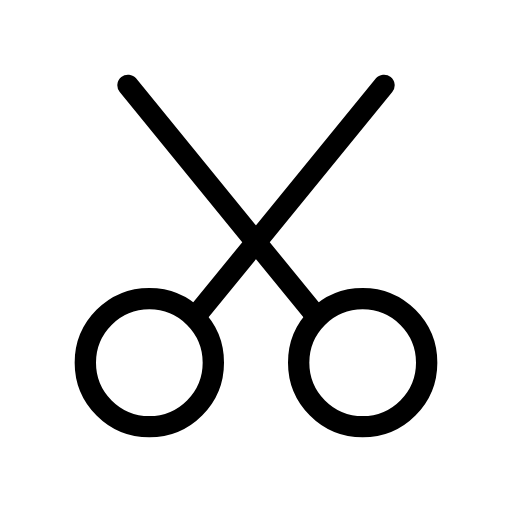
t = 0.00 s
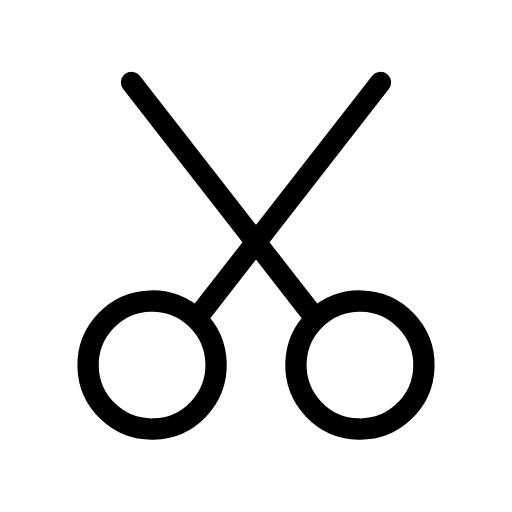
t = 0.20 s
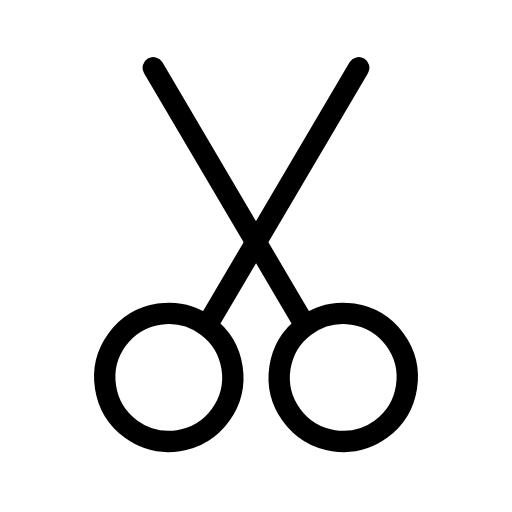
t = 0.60 s
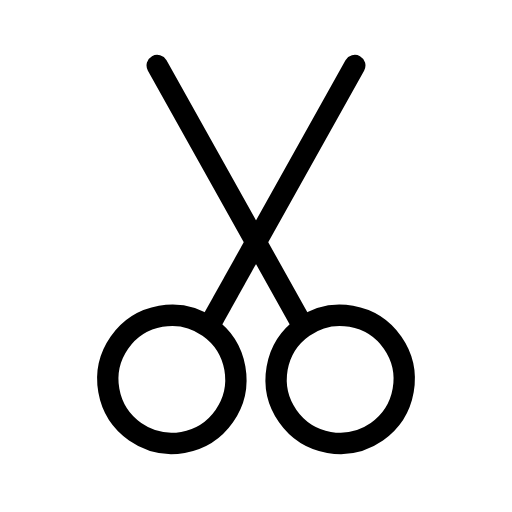
t = 0.80 s
t = 1.00 s: frame unchanged from t = 0.60 s, image omitted
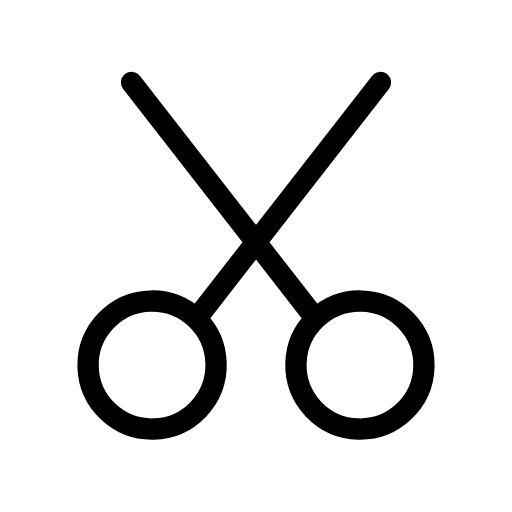
t = 1.40 s

The animated SVG that drew these frames (rendered in a browser with its animation timeline set to each time). Animation: 2 SMIL elements (animateTransform=2); one cycle of 1.60 s, repeats indefinitely.

<svg xmlns="http://www.w3.org/2000/svg" width="24" height="24" viewBox="0 0 24 24" fill="none" stroke="currentColor"
     stroke-width="1" stroke-linecap="round" stroke-linejoin="round"
     class="icon icon-tabler icons-tabler-animated icon-tabler-cut">
    <path stroke="none" d="M0 0h24v24H0z" fill="none"/>
    <g>
        <animateTransform attributeName="transform" type="rotate" values="0 12 11.36;-10 12 11.36;0 12 11.36" keyTimes="0;0.5;1" dur="1.6s" repeatCount="indefinite" calcMode="spline" keySplines="0.42 0 0.58 1;0.42 0 0.58 1"/>
        <path d="M4 17a3 3 0 1 0 6 0a3 3 0 1 0 -6 0"/>
        <path d="M9.15 14.85l8.85 -10.85"/>
    </g>
    <g>
        <animateTransform attributeName="transform" type="rotate" values="0 12 11.36;10 12 11.36;0 12 11.36" keyTimes="0;0.5;1" dur="1.6s" repeatCount="indefinite" calcMode="spline" keySplines="0.42 0 0.58 1;0.42 0 0.58 1"/>
        <path d="M14 17a3 3 0 1 0 6 0a3 3 0 1 0 -6 0"/>
        <path d="M6 4l8.85 10.85"/>
    </g>
</svg>
